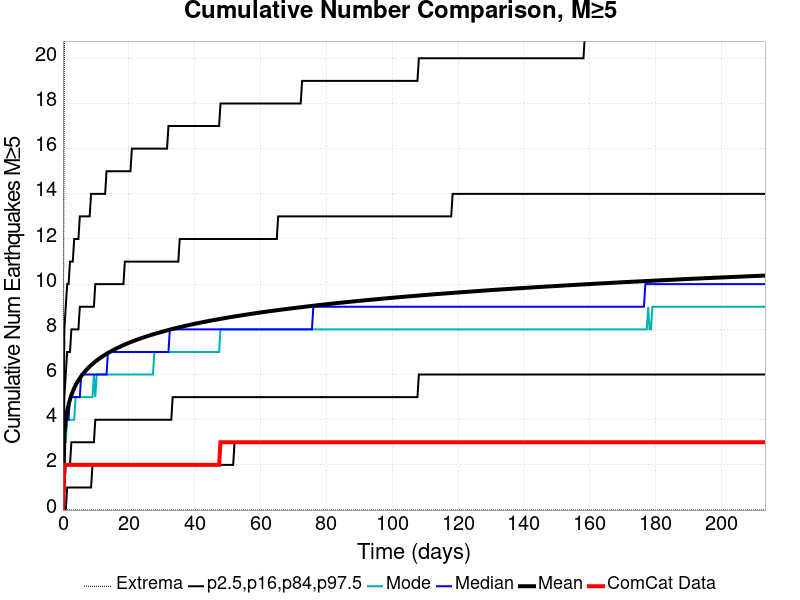

Values plotted in this chart, from the file beside it:
Time (days), ComCat Data, Simulation Mean, Simulation Median, Simulation Mode, Simulation Minimum, Simulation Maximum, 2.5 %-ile, 16 %-ile, 84 %-ile, 97.5 %-ile
0.0, 0.0, 0.0, 0.0, 0.0, 0.0, 0.0, 0.0, 0.0, 0.0, 0.0
0.4273, 2.0, 3.349, 3.0, 3.0, 0.0, 20.0, 0.0, 1.0, 5.0, 8.0
0.8545, 2.0, 3.988, 4.0, 3.0, 0.0, 24.0, 0.0, 2.0, 6.0, 9.0
1.282, 2.0, 4.38, 4.0, 4.0, 0.0, 30.0, 1.0, 2.0, 7.0, 10.0
1.709, 2.0, 4.668, 4.0, 4.0, 0.0, 31.0, 1.0, 2.0, 7.0, 10.0
2.136, 2.0, 4.897, 5.0, 4.0, 0.0, 36.0, 1.0, 2.0, 7.0, 11.0
2.564, 2.0, 5.088, 5.0, 4.0, 0.0, 36.0, 1.0, 3.0, 8.0, 11.0
2.991, 2.0, 5.251, 5.0, 4.0, 0.0, 36.0, 1.0, 3.0, 8.0, 11.0
3.418, 2.0, 5.396, 5.0, 4.0, 0.0, 36.0, 1.0, 3.0, 8.0, 12.0
3.845, 2.0, 5.524, 5.0, 5.0, 0.0, 36.0, 1.0, 3.0, 8.0, 12.0
4.273, 2.0, 5.638, 5.0, 5.0, 0.0, 36.0, 1.0, 3.0, 8.0, 12.0
4.7, 2.0, 5.742, 5.0, 5.0, 0.0, 36.0, 1.0, 3.0, 8.0, 12.0
5.127, 2.0, 5.838, 5.0, 5.0, 0.0, 37.0, 1.0, 3.0, 9.0, 13.0
5.554, 2.0, 5.926, 6.0, 5.0, 0.0, 38.0, 1.0, 3.0, 9.0, 13.0
5.982, 2.0, 6.008, 6.0, 5.0, 0.0, 40.0, 1.0, 3.0, 9.0, 13.0
6.409, 2.0, 6.086, 6.0, 5.0, 0.0, 40.0, 1.0, 3.0, 9.0, 13.0
6.836, 2.0, 6.158, 6.0, 5.0, 0.0, 41.0, 1.0, 3.0, 9.0, 13.0
7.263, 2.0, 6.228, 6.0, 5.0, 0.0, 41.0, 1.0, 3.0, 9.0, 13.0
7.691, 2.0, 6.293, 6.0, 5.0, 0.0, 41.0, 1.0, 3.0, 9.0, 13.0
8.118, 2.0, 6.353, 6.0, 5.0, 0.0, 41.0, 1.0, 3.0, 9.0, 13.0
8.545, 2.0, 6.412, 6.0, 5.0, 0.0, 42.0, 1.0, 3.0, 9.0, 14.0
8.973, 2.0, 6.469, 6.0, 5.0, 0.0, 42.0, 2.0, 3.0, 9.0, 14.0
9.4, 2.0, 6.523, 6.0, 6.0, 0.0, 43.0, 2.0, 3.0, 9.0, 14.0
9.827, 2.0, 6.574, 6.0, 5.0, 0.0, 43.0, 2.0, 4.0, 10.0, 14.0
10.25, 2.0, 6.622, 6.0, 6.0, 0.0, 44.0, 2.0, 4.0, 10.0, 14.0
10.68, 2.0, 6.668, 6.0, 6.0, 0.0, 44.0, 2.0, 4.0, 10.0, 14.0
11.11, 2.0, 6.712, 6.0, 6.0, 0.0, 44.0, 2.0, 4.0, 10.0, 14.0
11.54, 2.0, 6.755, 6.0, 6.0, 0.0, 44.0, 2.0, 4.0, 10.0, 14.0
11.96, 2.0, 6.797, 6.0, 6.0, 0.0, 44.0, 2.0, 4.0, 10.0, 14.0
12.39, 2.0, 6.837, 6.0, 6.0, 0.0, 44.0, 2.0, 4.0, 10.0, 14.0
12.82, 2.0, 6.877, 6.0, 6.0, 0.0, 44.0, 2.0, 4.0, 10.0, 14.0
13.25, 2.0, 6.915, 6.0, 6.0, 0.0, 44.0, 2.0, 4.0, 10.0, 15.0
13.67, 2.0, 6.953, 7.0, 6.0, 0.0, 44.0, 2.0, 4.0, 10.0, 15.0
14.1, 2.0, 6.988, 7.0, 6.0, 0.0, 44.0, 2.0, 4.0, 10.0, 15.0
14.53, 2.0, 7.022, 7.0, 6.0, 0.0, 44.0, 2.0, 4.0, 10.0, 15.0
14.95, 2.0, 7.057, 7.0, 6.0, 0.0, 45.0, 2.0, 4.0, 10.0, 15.0
15.38, 2.0, 7.09, 7.0, 6.0, 0.0, 45.0, 2.0, 4.0, 10.0, 15.0
15.81, 2.0, 7.124, 7.0, 6.0, 0.0, 45.0, 2.0, 4.0, 10.0, 15.0
16.24, 2.0, 7.155, 7.0, 6.0, 0.0, 45.0, 2.0, 4.0, 10.0, 15.0
16.66, 2.0, 7.185, 7.0, 6.0, 0.0, 45.0, 2.0, 4.0, 10.0, 15.0
17.09, 2.0, 7.213, 7.0, 6.0, 0.0, 46.0, 2.0, 4.0, 10.0, 15.0
17.52, 2.0, 7.243, 7.0, 6.0, 0.0, 46.0, 2.0, 4.0, 10.0, 15.0
17.95, 2.0, 7.272, 7.0, 6.0, 0.0, 46.0, 2.0, 4.0, 10.0, 15.0
18.37, 2.0, 7.3, 7.0, 6.0, 0.0, 47.0, 2.0, 4.0, 10.0, 15.0
18.8, 2.0, 7.328, 7.0, 6.0, 0.0, 47.0, 2.0, 4.0, 11.0, 15.0
19.23, 2.0, 7.354, 7.0, 6.0, 0.0, 47.0, 2.0, 4.0, 11.0, 15.0
19.65, 2.0, 7.38, 7.0, 6.0, 0.0, 50.0, 2.0, 4.0, 11.0, 15.0
20.08, 2.0, 7.406, 7.0, 6.0, 0.0, 50.0, 2.0, 4.0, 11.0, 15.0
20.51, 2.0, 7.432, 7.0, 6.0, 0.0, 50.0, 2.0, 4.0, 11.0, 15.0
20.94, 2.0, 7.456, 7.0, 6.0, 0.0, 51.0, 2.0, 4.0, 11.0, 16.0
21.36, 2.0, 7.48, 7.0, 6.0, 0.0, 51.0, 2.0, 4.0, 11.0, 16.0
21.79, 2.0, 7.504, 7.0, 6.0, 0.0, 51.0, 2.0, 4.0, 11.0, 16.0
22.22, 2.0, 7.528, 7.0, 6.0, 0.0, 51.0, 2.0, 4.0, 11.0, 16.0
22.64, 2.0, 7.55, 7.0, 6.0, 0.0, 51.0, 2.0, 4.0, 11.0, 16.0
23.07, 2.0, 7.572, 7.0, 6.0, 0.0, 51.0, 2.0, 4.0, 11.0, 16.0
23.5, 2.0, 7.594, 7.0, 6.0, 0.0, 51.0, 2.0, 4.0, 11.0, 16.0
23.93, 2.0, 7.616, 7.0, 6.0, 0.0, 51.0, 2.0, 4.0, 11.0, 16.0
24.35, 2.0, 7.637, 7.0, 6.0, 0.0, 51.0, 2.0, 4.0, 11.0, 16.0
24.78, 2.0, 7.659, 7.0, 6.0, 0.0, 51.0, 2.0, 4.0, 11.0, 16.0
25.21, 2.0, 7.679, 7.0, 6.0, 0.0, 51.0, 2.0, 4.0, 11.0, 16.0
... 440 more rows
